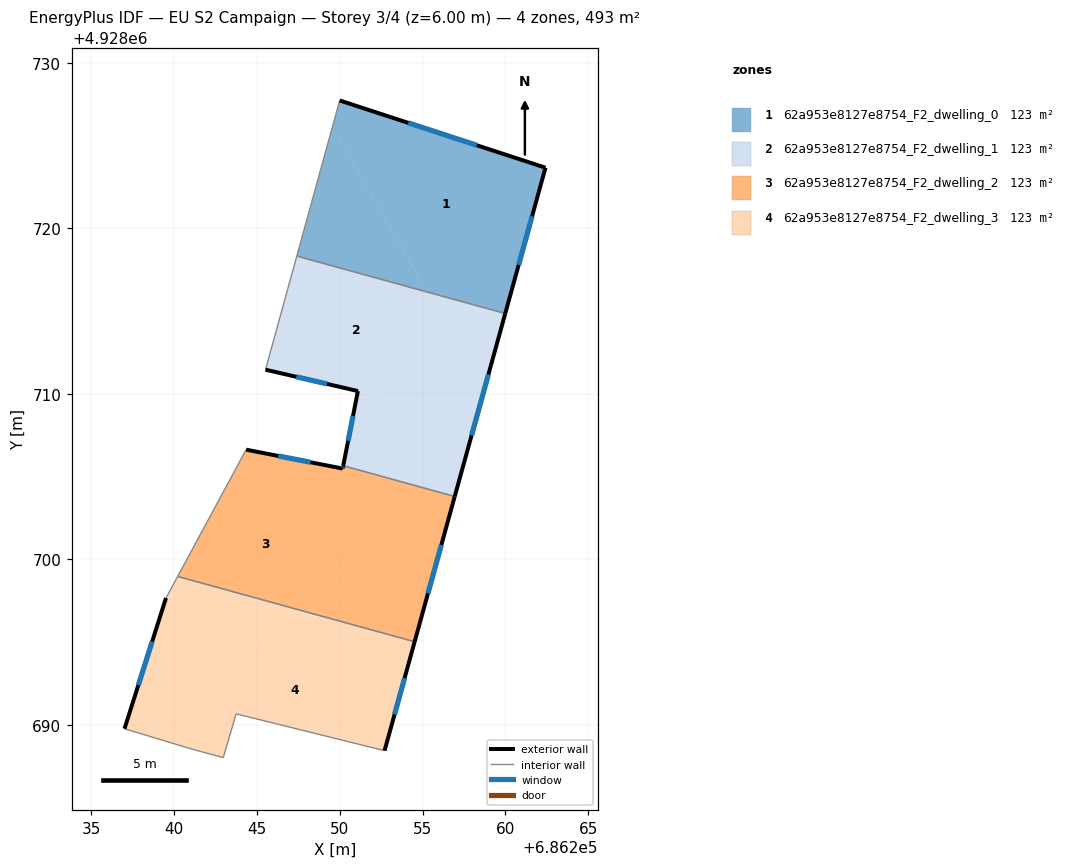
=== STOREY PLAN SPEC (per zone: floor XY polygon, exterior-wall plan segments, windows/doors) ===
zone 1: 62a953e8127e8754_F2_dwelling_0  (123.3 m²)
  floor: (686262.43, 4928723.66) (686260.00, 4928714.85) (686255.29, 4928716.15) (686249.56, 4928726.12) (686250.00, 4928727.72)
  floor: (686249.56, 4928726.12) (686255.29, 4928716.15) (686247.41, 4928718.32)
  exterior wall: (686262.43, 4928723.66) – (686250.00, 4928727.72)  [13.1 m]
    window: (686258.29, 4928725.01) – (686254.14, 4928726.37)  [4.4 m²]
  exterior wall: (686260.00, 4928714.85) – (686262.43, 4928723.66)  [9.1 m]
    window: (686260.81, 4928717.79) – (686261.62, 4928720.73)  [3.0 m²]
  interior walls: 2
zone 2: 62a953e8127e8754_F2_dwelling_1  (123.3 m²)
  floor: (686255.29, 4928716.15) (686257.26, 4928712.73) (686252.32, 4928709.89) (686245.52, 4928711.46) (686247.41, 4928718.32)
  floor: (686260.00, 4928714.85) (686259.82, 4928714.20) (686257.26, 4928712.73) (686255.29, 4928716.15)
  floor: (686259.82, 4928714.20) (686256.95, 4928703.80) (686250.21, 4928705.66) (686251.10, 4928710.17) (686252.32, 4928709.89)
  exterior wall: (686256.95, 4928703.80) – (686260.00, 4928714.85)  [11.5 m]
    window: (686257.96, 4928707.49) – (686258.98, 4928711.17)  [3.8 m²]
  exterior wall: (686251.10, 4928710.17) – (686250.21, 4928705.66)  [4.6 m]
    window: (686250.80, 4928708.67) – (686250.51, 4928707.16)  [1.5 m²]
  exterior wall: (686245.52, 4928711.46) – (686251.10, 4928710.17)  [5.7 m]
    window: (686247.38, 4928711.03) – (686249.24, 4928710.60)  [1.9 m²]
  interior walls: 3
zone 3: 62a953e8127e8754_F2_dwelling_2  (123.3 m²)
  floor: (686256.95, 4928703.80) (686256.15, 4928700.92) (686250.80, 4928697.85) (686245.93, 4928706.32) (686250.18, 4928705.49) (686250.21, 4928705.66)
  floor: (686245.93, 4928706.32) (686250.80, 4928697.85) (686248.70, 4928696.64) (686240.21, 4928698.97) (686244.35, 4928706.63)
  floor: (686256.15, 4928700.92) (686254.52, 4928695.03) (686248.70, 4928696.64)
  exterior wall: (686254.52, 4928695.03) – (686256.95, 4928703.80)  [9.1 m]
    window: (686255.33, 4928697.95) – (686256.14, 4928700.88)  [3.0 m²]
  exterior wall: (686250.18, 4928705.49) – (686244.35, 4928706.63)  [5.9 m]
    window: (686248.23, 4928705.87) – (686246.29, 4928706.25)  [2.0 m²]
  exterior wall: (686250.21, 4928705.66) – (686250.18, 4928705.49)  [0.2 m]
    window: (686250.20, 4928705.60) – (686250.19, 4928705.55)  [0.1 m²]
  interior walls: 3
zone 4: 62a953e8127e8754_F2_dwelling_3  (123.3 m²)
  floor: (686248.70, 4928696.64) (686237.06, 4928689.94) (686239.51, 4928697.67) (686240.21, 4928698.97)
  floor: (686254.52, 4928695.03) (686252.71, 4928688.45) (686243.74, 4928690.68) (686242.97, 4928688.03) (686241.10, 4928688.54) (686237.00, 4928689.78) (686237.06, 4928689.94) (686248.70, 4928696.64)
  exterior wall: (686239.51, 4928697.67) – (686237.00, 4928689.78)  [8.3 m]
    window: (686238.67, 4928695.04) – (686237.84, 4928692.41)  [2.8 m²]
  exterior wall: (686252.71, 4928688.45) – (686254.52, 4928695.03)  [6.8 m]
    window: (686253.31, 4928690.64) – (686253.92, 4928692.84)  [2.3 m²]
  interior walls: 6

=== DERIVED (storey summary) ===
Building: EU S2 Campaign
Storey: 3 of 4  (floor level z = 6.00 m)
Storey gross floor area: 493.2 m²
Zones on this storey: 4
  - 62a953e8127e8754_F2_dwelling_0: floor 123.3 m²; exterior wall 22.2 m (66.6 m²); 2 window(s) 7.4 m²; WWR 11.1%
  - 62a953e8127e8754_F2_dwelling_1: floor 123.3 m²; exterior wall 21.8 m (65.4 m²); 3 window(s) 7.3 m²; WWR 11.1%
  - 62a953e8127e8754_F2_dwelling_2: floor 123.3 m²; exterior wall 15.2 m (45.7 m²); 3 window(s) 5.1 m²; WWR 11.1%
  - 62a953e8127e8754_F2_dwelling_3: floor 123.3 m²; exterior wall 15.1 m (45.3 m²); 2 window(s) 5.0 m²; WWR 11.1%
Zone adjacency (shared interzone walls):
  - 62a953e8127e8754_F2_dwelling_0 ↔ 62a953e8127e8754_F2_dwelling_1
  - 62a953e8127e8754_F2_dwelling_1 ↔ 62a953e8127e8754_F2_dwelling_2
  - 62a953e8127e8754_F2_dwelling_2 ↔ 62a953e8127e8754_F2_dwelling_3